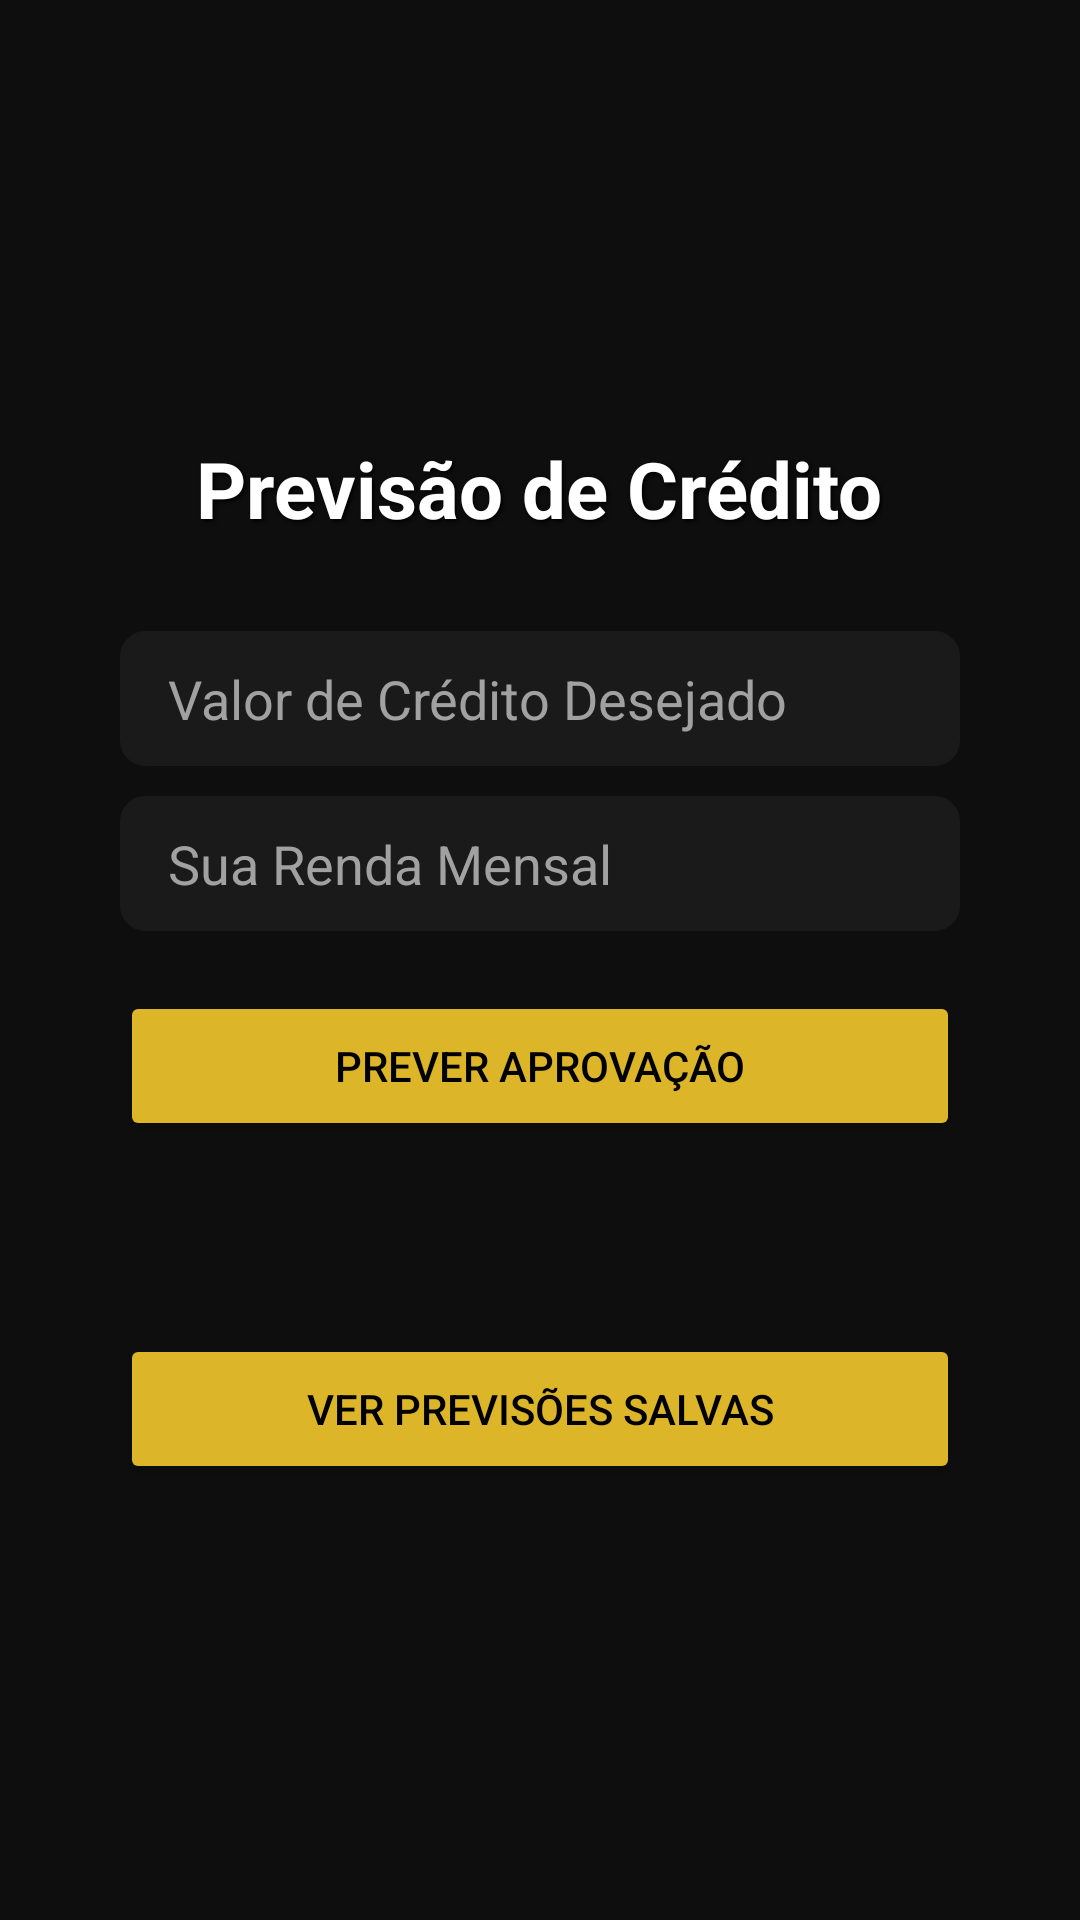

Produce the Android XML layout that renders to this screen, including the resource entries it uses.
<!-- AndroidManifest.xml: application theme Theme.AICreditAnalyzer -->
<!-- res/layout/activity_credit_prediction.xml -->
<?xml version="1.0" encoding="utf-8"?>
<LinearLayout
    android:layout_width="match_parent"
    android:layout_height="match_parent"
    android:orientation="vertical"
    android:gravity="center"
    android:background="#0E0E0E"
    android:padding="16dp"
    xmlns:android="http://schemas.android.com/apk/res/android" >


        <TextView
            android:id="@+id/predictionTitle"
            android:layout_width="wrap_content"
            android:layout_height="wrap_content"
            android:layout_marginBottom="30dp"
            android:text="Previsão de Crédito"
            android:textColor="#FFFFFF"
            android:textSize="26sp"
            android:textStyle="bold"
            android:shadowColor="#000000"
            android:shadowDx="2"
            android:shadowDy="2"
            android:shadowRadius="3" />


        <EditText
            android:id="@+id/amountEditText"
            android:layout_width="280dp"
            android:layout_height="45dp"
            android:hint="Valor de Crédito Desejado"
            android:inputType="numberDecimal"
            android:paddingLeft="16dp"
            android:textColor="#FFFFFF"
            android:textColorHint="#A1A1A1"
            android:background="@drawable/custom_input_style"
            android:backgroundTint="#1A1A1A" />


        <EditText
            android:id="@+id/incomeEditText"
            android:layout_width="280dp"
            android:layout_height="45dp"
            android:layout_marginTop="10dp"
            android:hint="Sua Renda Mensal"
            android:inputType="numberDecimal"
            android:paddingLeft="16dp"
            android:textColor="#FFFFFF"
            android:textColorHint="#A1A1A1"
            android:background="@drawable/custom_input_style"
            android:backgroundTint="#1A1A1A" />


        <Button
            android:id="@+id/predictButton"
            android:layout_width="280dp"
            android:layout_height="50dp"
            android:layout_marginTop="20dp"
            android:text="Prever Aprovação"
            android:textColor="#000000"
            android:backgroundTint="#DDB529" />

    <TextView
        android:id="@+id/resultTextView"
        android:layout_width="wrap_content"
            android:layout_height="wrap_content"
        android:text=""
            android:textColor="#FFFFFF"
            android:textSize="18sp"
            android:layout_marginTop="30dp" />

    <Button
        android:id="@+id/viewPredictionsButton"
        android:layout_width="280dp"
        android:layout_height="50dp"
        android:text="Ver Previsões Salvas"
        android:textColor="#000000"
        android:backgroundTint="#DDB529"
        android:layout_marginTop="10dp" />

</LinearLayout>
<!-- resources referenced by this layout -->
<resources>
  <!-- drawable custom_input_style (drawable) -->
  <?xml version="1.0" encoding="utf-8"?>
  <shape xmlns:android="http://schemas.android.com/apk/res/android">
      <solid android:color="#1A1A1A"/>
      <corners android:radius="8dp"/>
      <stroke android:width="1dp" android:color="#A1A1A1"/>
  </shape>
  <style name="Theme.AICreditAnalyzer" parent="Theme.MaterialComponents.DayNight.DarkActionBar">
          <item name="colorPrimary">@color/colorPrimary</item>
          <item name="colorPrimaryVariant">@color/colorPrimaryVariant</item>
          <item name="colorSecondary">@color/colorSecondary</item>
      </style>
  <color name="colorPrimary">#6200EE</color>
  <color name="colorPrimaryVariant">#3700B3</color>
  <color name="colorSecondary">#03DAC5</color>
</resources>
